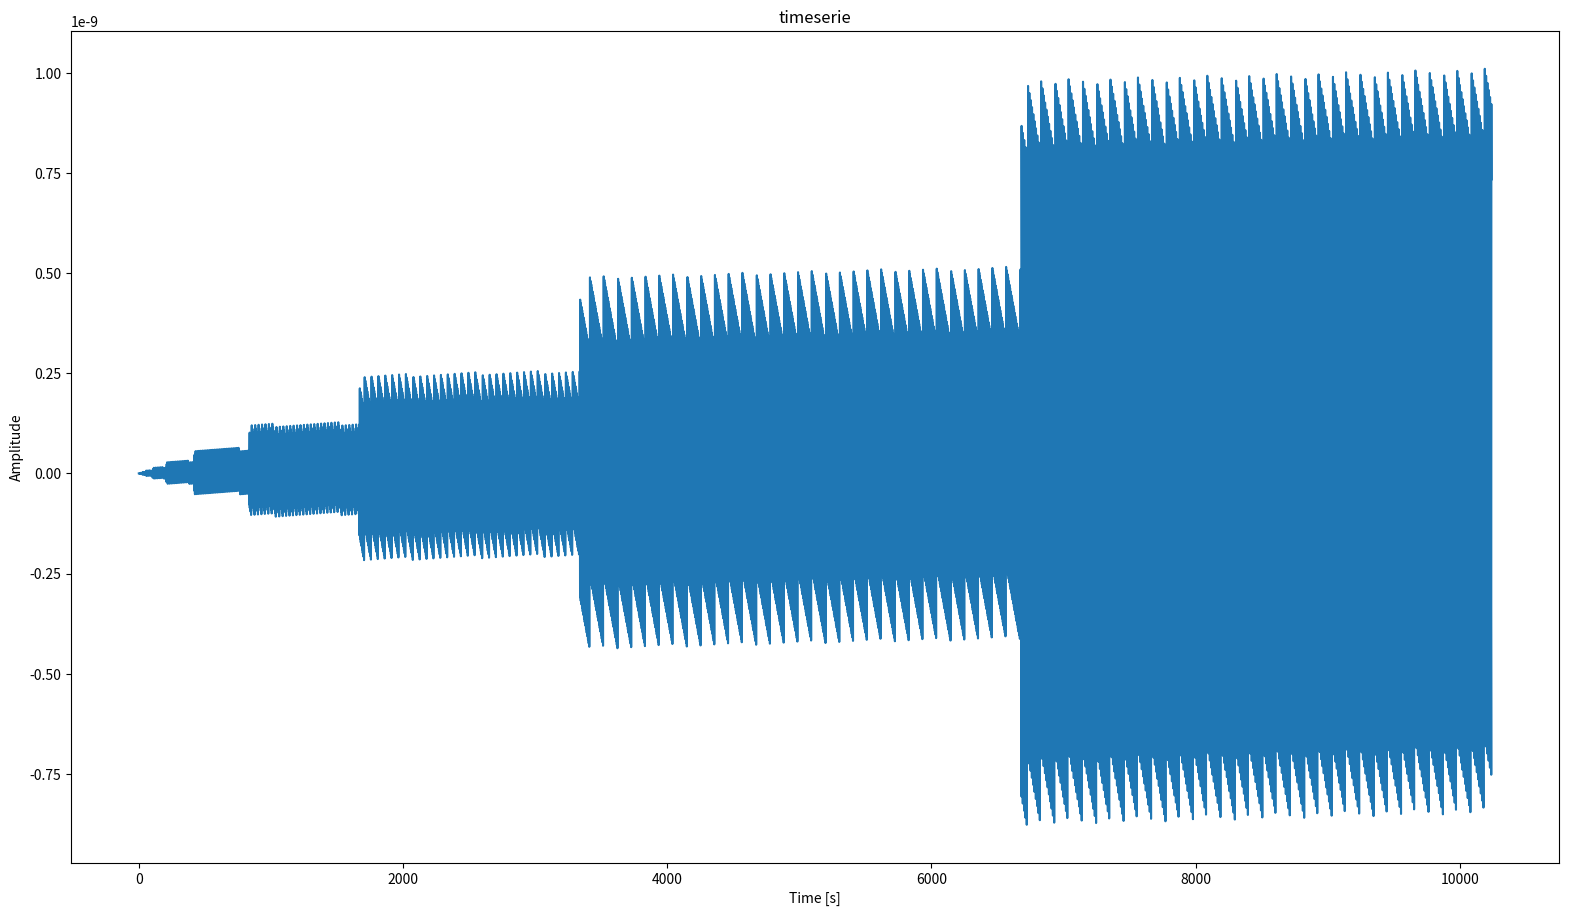
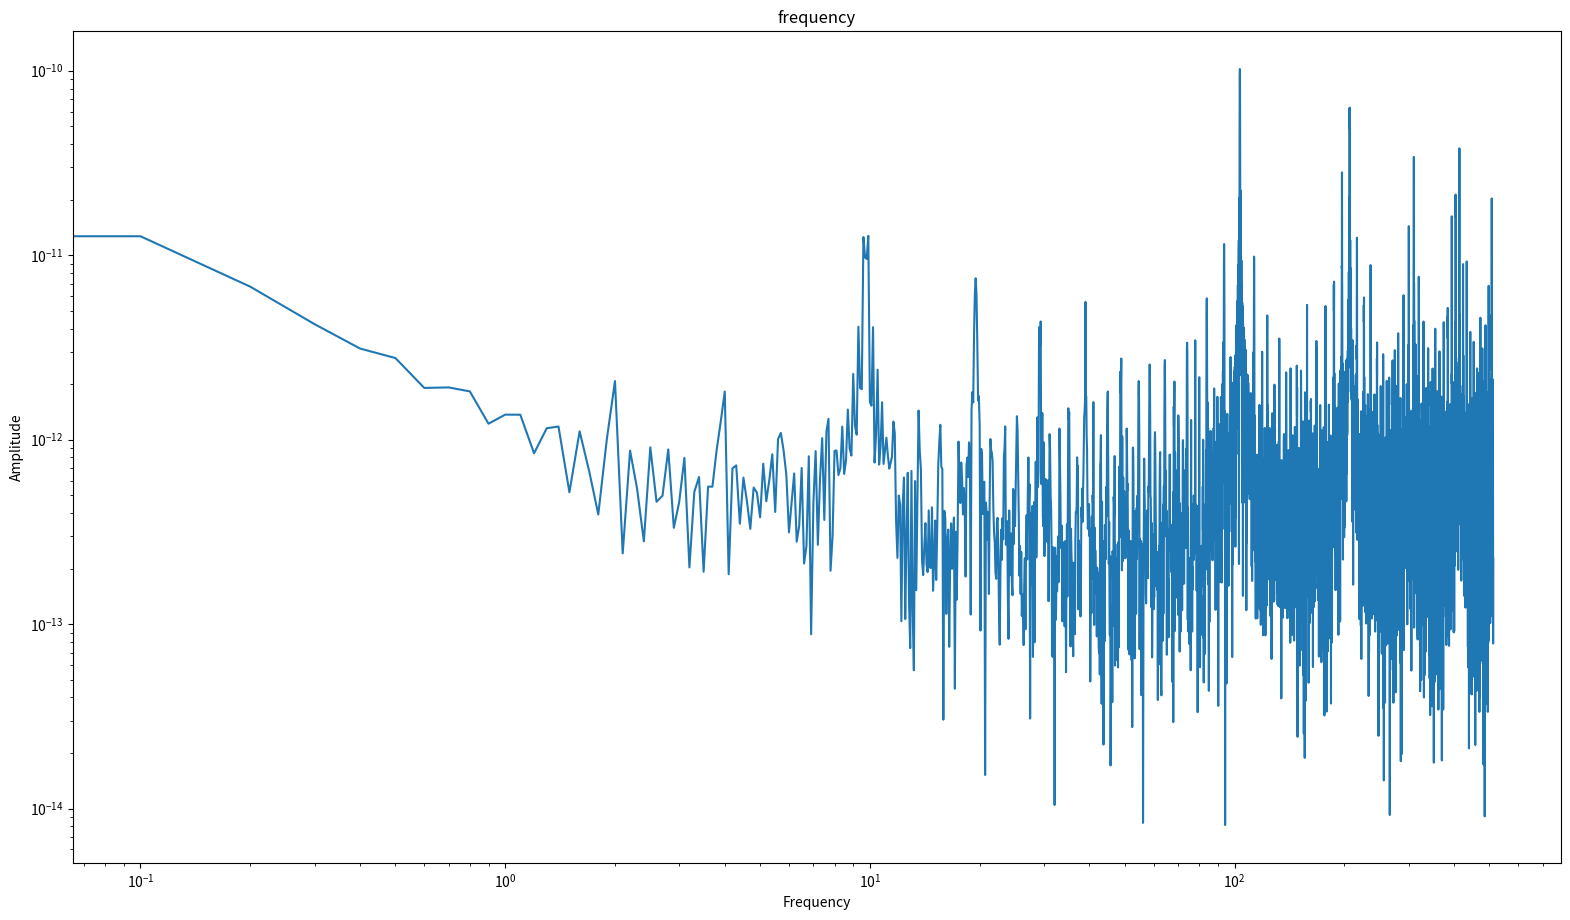
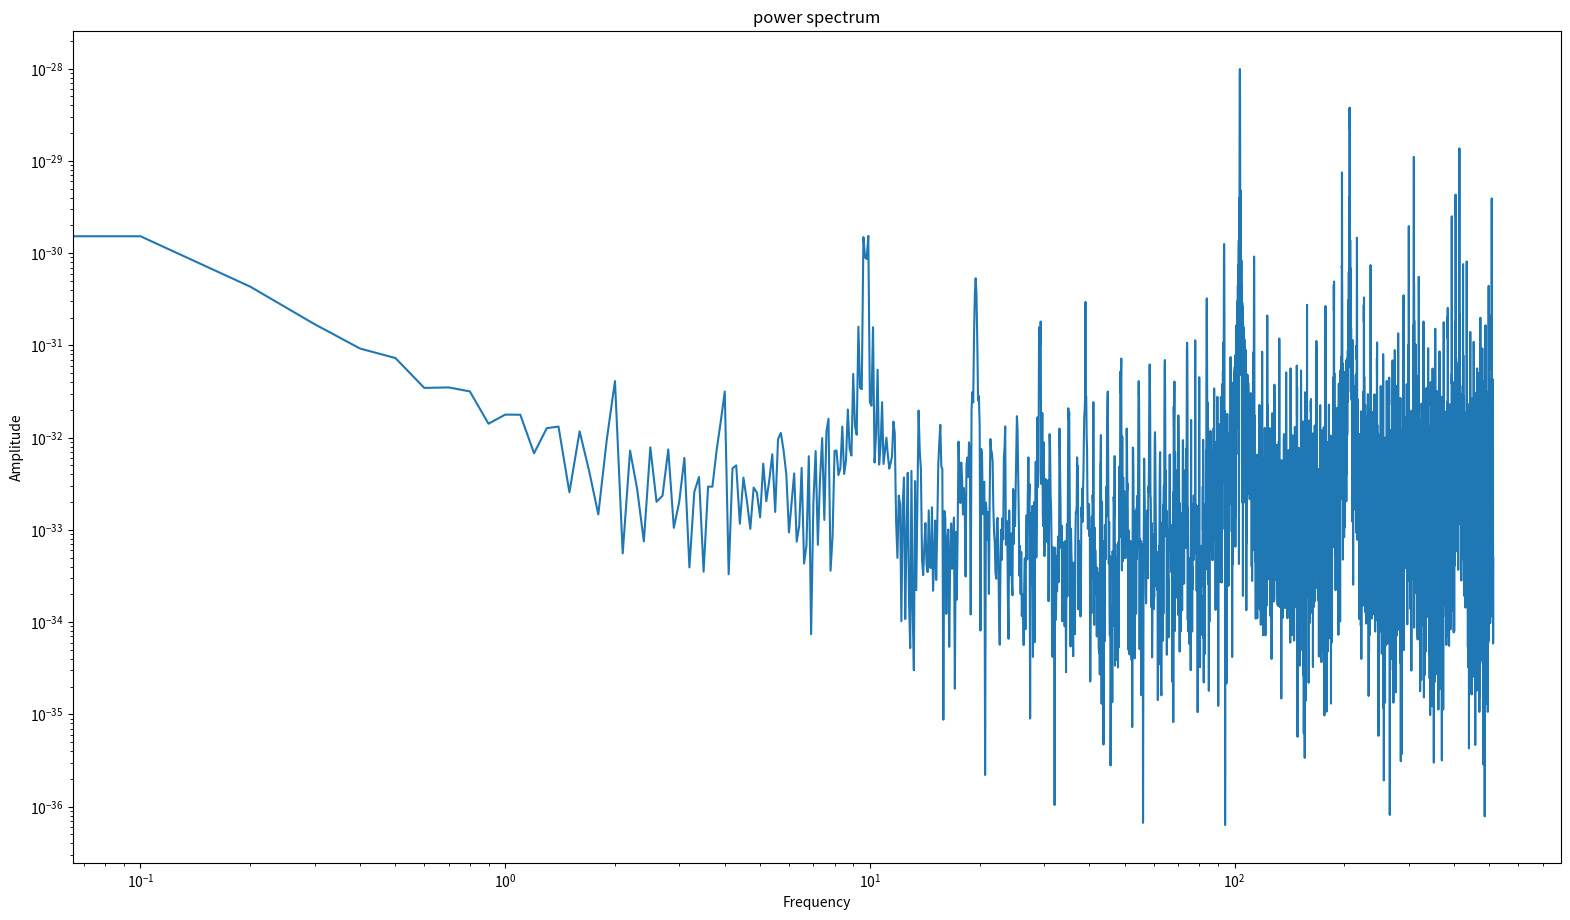
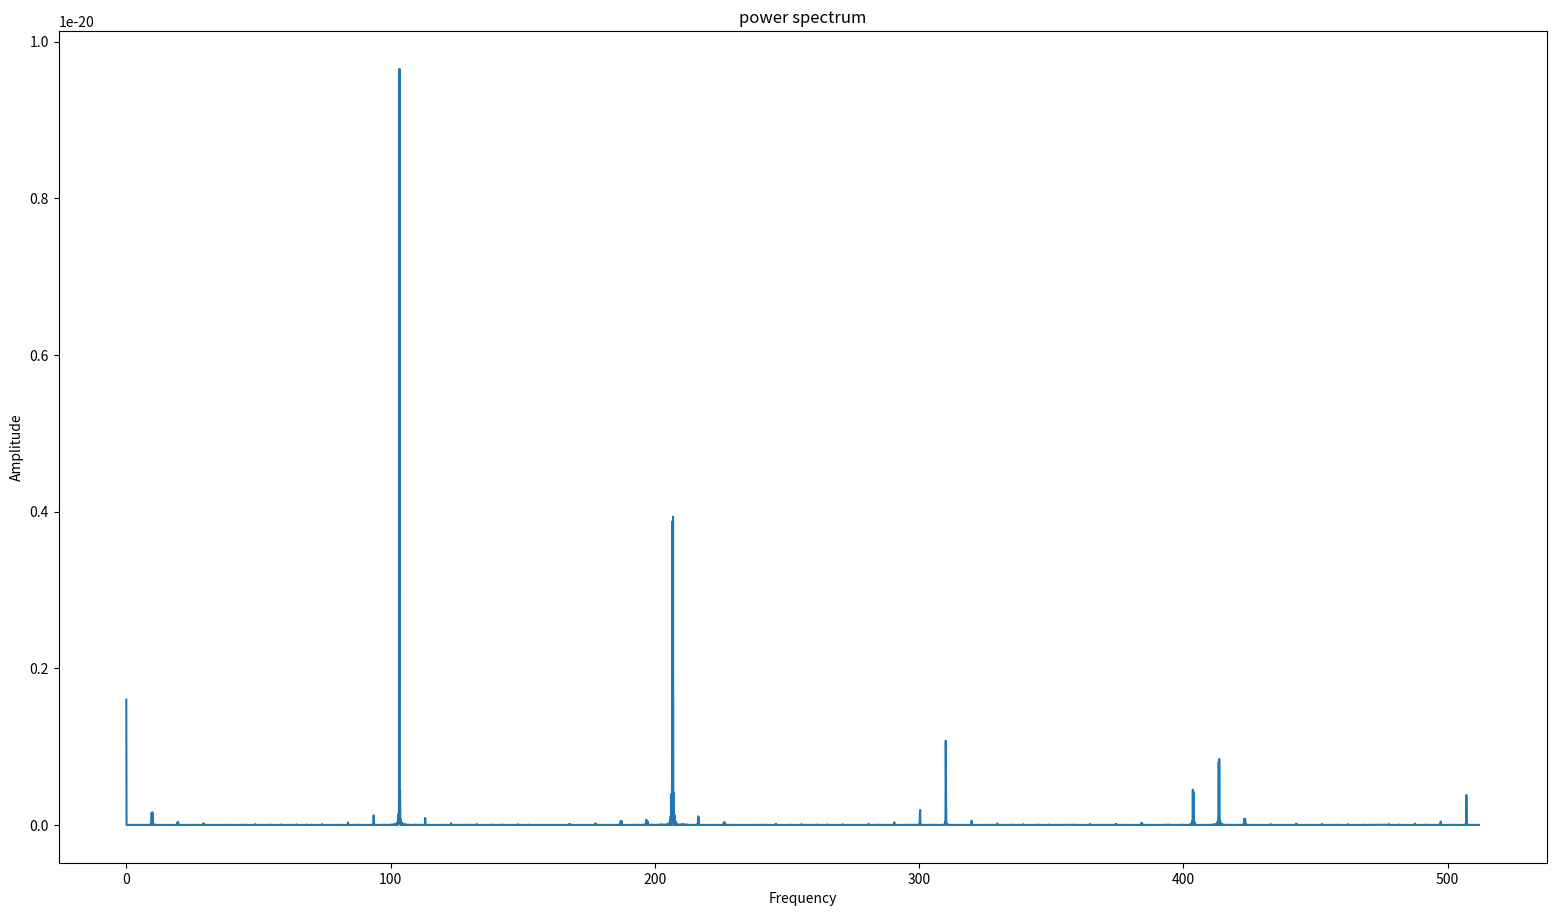
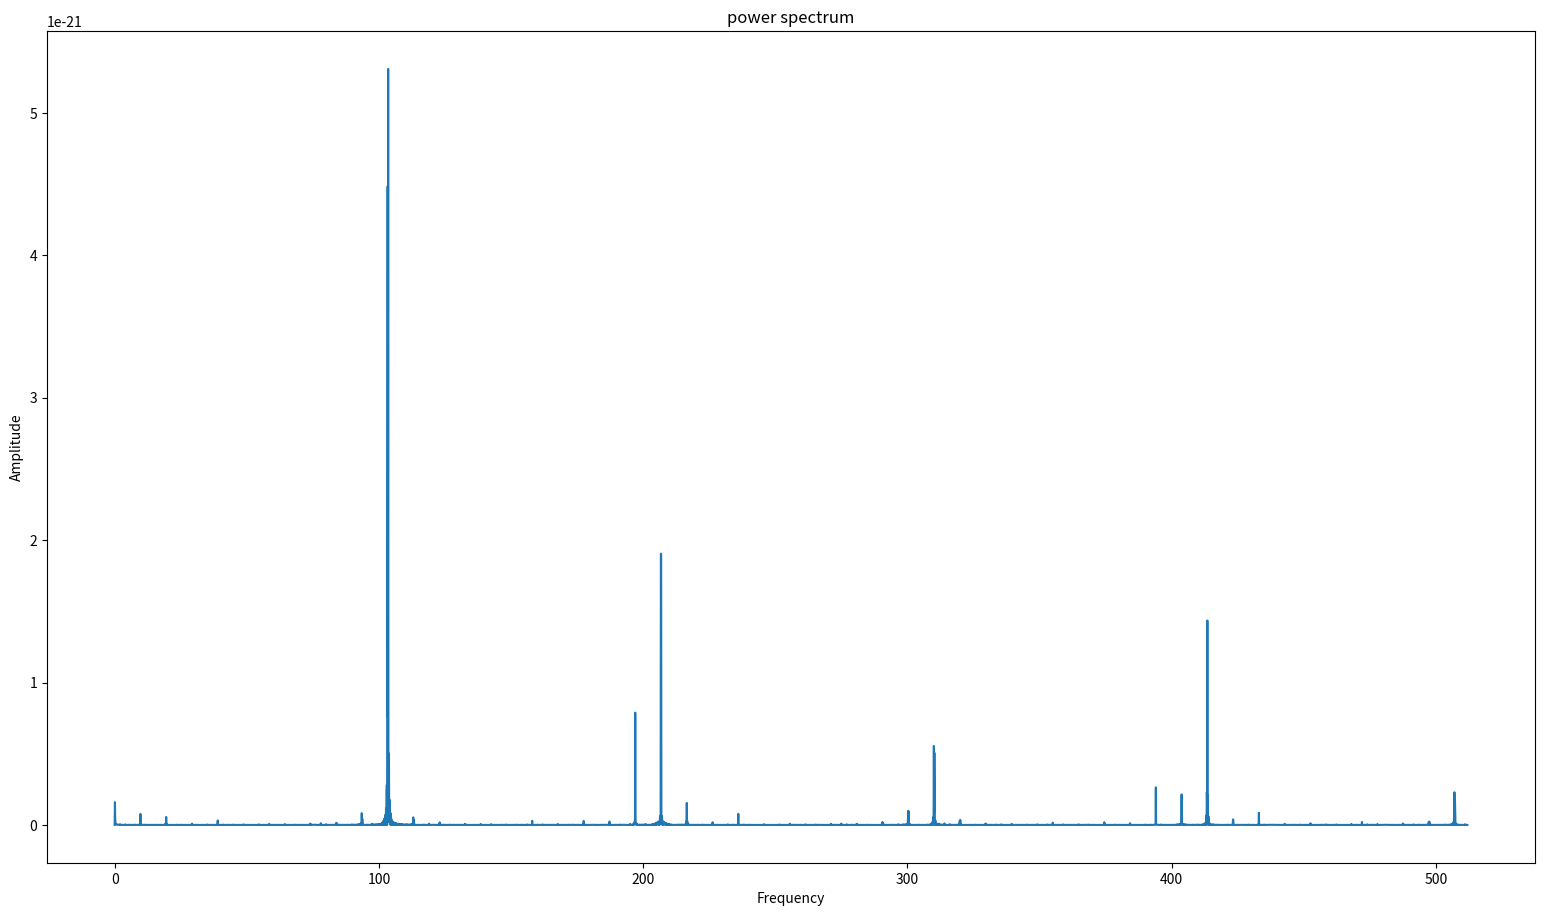

Recreate these plots in Python, in order.
import numpy as np
import matplotlib.pyplot as plt

def define_plot_resolution():
    """
    This function allow to define the resolution of a matplotlib plot on a way
    which is device independent. Put this before saving any of your plot to get
    homogeneous resolution.
    """
      
    fig = plt.gcf() # get current figure
    
    DPI = fig.get_dpi()
    fig.set_size_inches(1920.0/float(DPI),1080.0/float(DPI))
    
    return
    
#This commande turn matplotlib interactive mode off.
#Plot will not be desplayed as long as it is activate
#Note that plot are still saved with it
plt.ioff()

#define the sampling frequency [Hz]
fs = 1024

#define the duration [s]
duration = 10

#define the number of points
nsamples = fs * duration

#define the timeserie amplitude array (filled with a constant for example here)
amplitude = nsamples * [5]

#define the time array
time = np.arange(0,nsamples,1)

#define frequency of the signal
f1 = 200
a2 = np.sin(2*np.pi*f1*time)
print(len(a2))


#Plot the fft
plt.figure(1)
plt.plot(time,a2)
plt.xlabel("Time [s]")
plt.ylabel("Amplitude")
plt.title('timeserie')
define_plot_resolution()
plt.savefig('myplot_timeseries.png')

# Frequency domain representation

FT = np.fft.fft(a2)/len(a2)           # Normalize amplitude
print(len(FT))
FT = FT[range(int(len(a2)/2))]  # Exclude sampling frequency

inv_FT = np.fft.ifft(a2)/len(a2)
inv_FT = inv_FT[range(int(len(a2)/2))]
tpCount = len(a2)

values = np.arange(int(tpCount/2))

timePeriod  = tpCount/fs

frequencies = values/timePeriod

plt.figure(2)
plt.loglog(frequencies,abs(FT))
plt.xlabel("Frequency")
plt.ylabel("Amplitude")
plt.title('frequency')
define_plot_resolution()
plt.savefig('myplot_frequency.png')

plt.figure(3)
plt.loglog(frequencies,abs(inv_FT)**2)
plt.xlabel("Frequency")
plt.ylabel("Amplitude")
plt.title('power spectrum')
define_plot_resolution()
plt.savefig('myplot_power.png')


plt.figure(4)
plt.plot(frequencies,abs(np.real(FT))**2)
plt.xlabel("Frequency")
plt.ylabel("Amplitude")
plt.title('power spectrum')
define_plot_resolution()
plt.savefig('myplot_real.png')

plt.figure(5)
plt.plot(frequencies,abs(np.imag(FT))**2)
plt.xlabel("Frequency")
plt.ylabel("Amplitude")
plt.title('power spectrum')
define_plot_resolution()
plt.savefig('myplot_imag.png')


